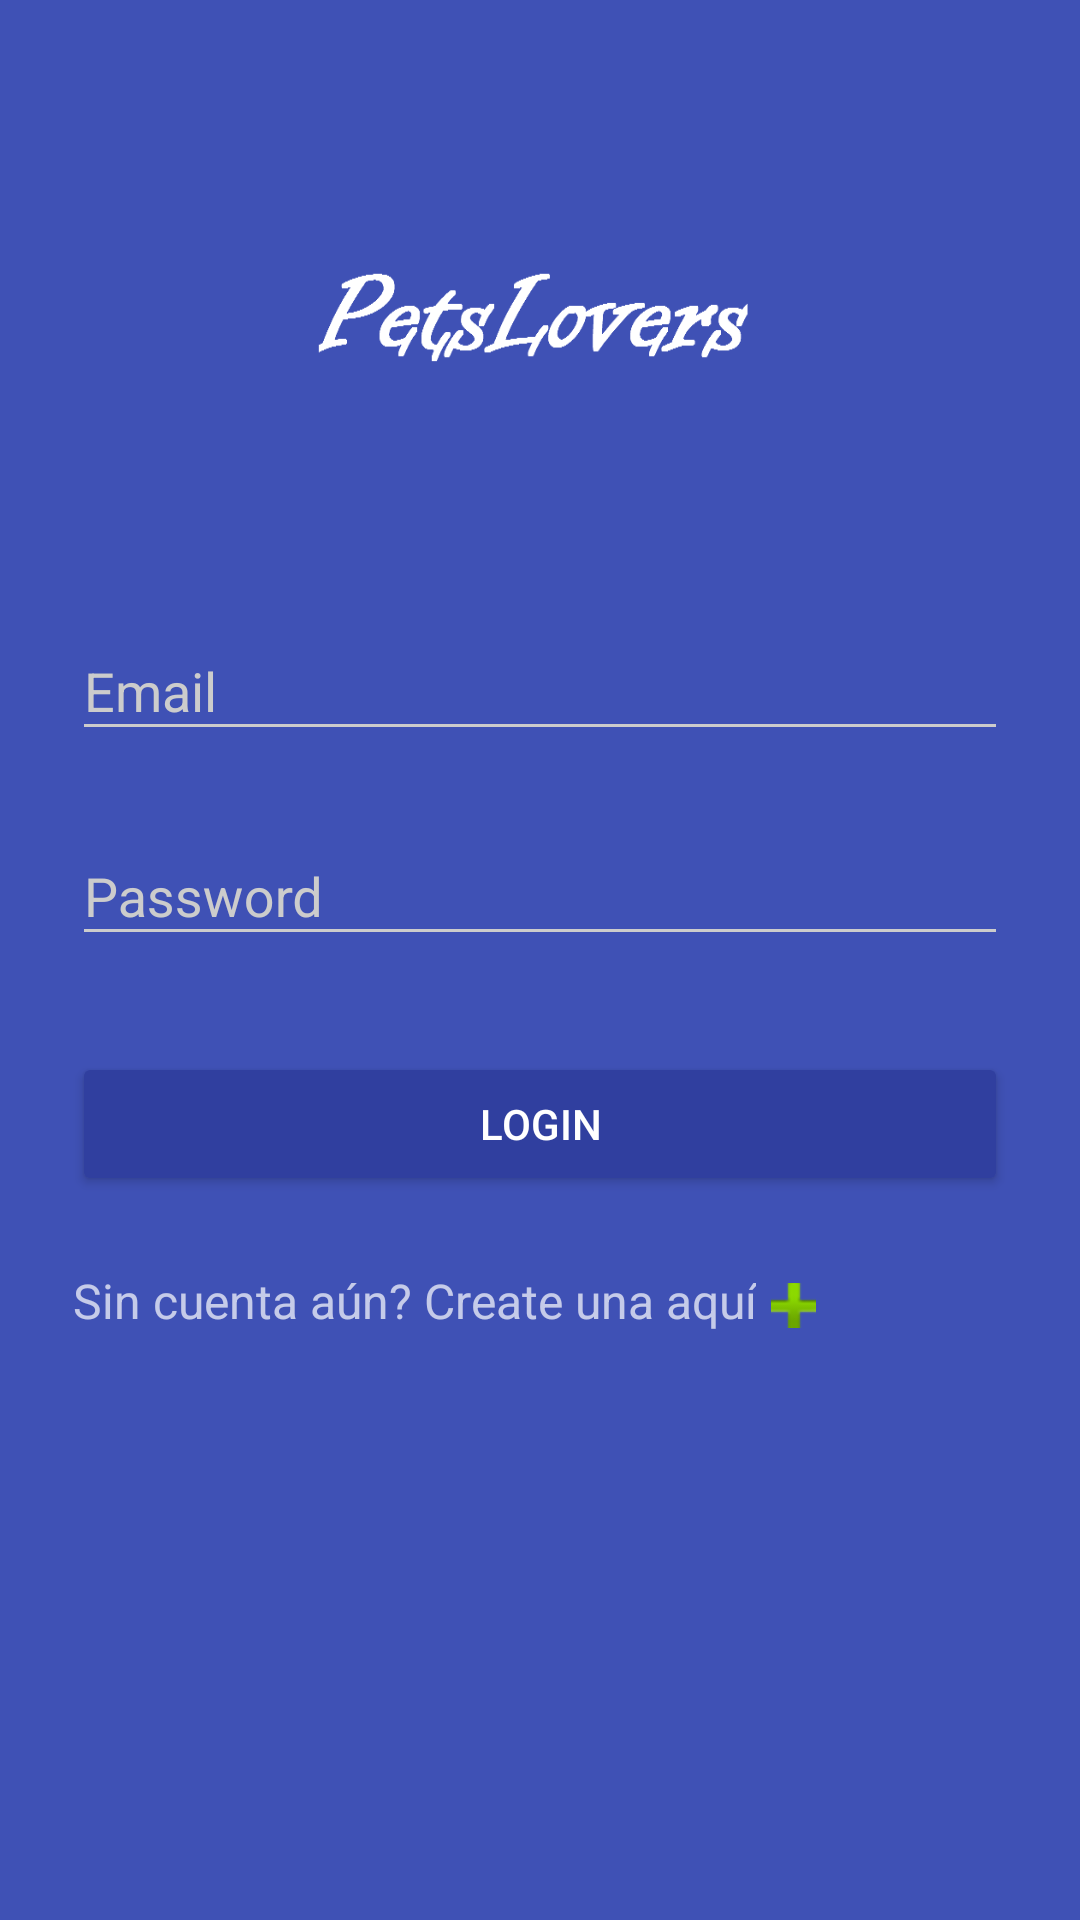

Produce the Android XML layout that renders to this screen, including the resource entries it uses.
<!-- AndroidManifest.xml: activity theme AppTheme.Dark -->
<!-- res/layout/activity_login.xml -->
<?xml version="1.0" encoding="utf-8"?>
<ScrollView xmlns:android="http://schemas.android.com/apk/res/android"
    android:layout_width="fill_parent"
    android:layout_height="fill_parent"
    android:fitsSystemWindows="true">

    <LinearLayout
        android:orientation="vertical"
        android:layout_width="match_parent"
        android:layout_height="wrap_content"
        android:paddingTop="56dp"
        android:paddingLeft="24dp"
        android:paddingRight="24dp"
        android:weightSum="1">

        <ImageView android:src="@drawable/icono_white"
            android:layout_width="180dp"
            android:layout_height="110dp"
            android:layout_marginBottom="24dp"
            android:scaleType="fitXY"
            android:layout_gravity="center_horizontal" />

        
        <android.support.design.widget.TextInputLayout
            android:layout_width="match_parent"
            android:layout_height="wrap_content"
            android:layout_marginTop="8dp"
            android:layout_marginBottom="8dp">
            <EditText android:id="@+id/input_email"
                android:layout_width="match_parent"
                android:layout_height="wrap_content"
                android:inputType="textEmailAddress"
                android:hint="Email" />
        </android.support.design.widget.TextInputLayout>

        
        <android.support.design.widget.TextInputLayout
            android:layout_width="match_parent"
            android:layout_height="wrap_content"
            android:layout_marginTop="8dp"
            android:layout_marginBottom="8dp">
            <EditText android:id="@+id/input_password"
                android:layout_width="match_parent"
                android:layout_height="wrap_content"
                android:inputType="textPassword"
                android:hint="Password"/>
        </android.support.design.widget.TextInputLayout>

        <android.support.v7.widget.AppCompatButton
            android:id="@+id/btn_login"
            android:layout_width="fill_parent"
            android:layout_height="wrap_content"
            android:layout_marginTop="24dp"
            android:layout_marginBottom="24dp"
            android:padding="12dp"
            android:text="Login"
            android:onClick="clickLogin"/>

        <LinearLayout
            android:layout_width="fill_parent"
            android:layout_height="wrap_content"
            android:orientation="horizontal">
            <TextView android:id="@+id/link_signup"
                android:layout_width="wrap_content"
                android:layout_height="wrap_content"
                android:layout_marginBottom="24dp"
                android:text="Sin cuenta aún? Create una aquí"
                android:gravity="center"
                android:onClick="clickToRegisterAccount"
                android:textSize="16dip"/>
            <ImageButton
                android:layout_width="15dp"
                android:layout_height="15dp"
                android:layout_margin="5dp"
                android:background="@null"
                android:onClick="clickToRegisterAccountButton"
                android:src="@android:drawable/ic_input_add"/>
        </LinearLayout>


    </LinearLayout>
</ScrollView>
<!-- resources referenced by this layout -->
<resources>
  <!-- drawable icono_white: png bitmap (drawable, 3826 bytes) -->
  <style name="AppTheme.Dark" parent="Theme.AppCompat.NoActionBar">
          <item name="colorPrimary">@color/colorPrimary</item>
          <item name="colorPrimaryDark">@color/colorPrimaryDark</item>
          <item name="colorAccent">@color/accent</item>
  
          <item name="android:windowBackground">@color/colorPrimary</item>
  
          <item name="colorControlNormal">@color/iron</item>
          <item name="colorControlActivated">@color/white</item>
          <item name="colorControlHighlight">@color/white</item>
          <item name="android:textColorHint">@color/iron</item>
  
          <item name="colorButtonNormal">@color/colorPrimaryDark</item>
      </style>
  <color name="colorPrimary">#3F51B5</color>
  <color name="colorPrimaryDark">#303F9F</color>
  <color name="accent">#FFFFFF</color>
  <color name="iron">#CCCCCC</color>
  <color name="white">#FFFFFF</color>
</resources>
